Run: headless pygame with SDL's dummy video driver; simulated clock (each Clock.tick advances the game by its frame time, no real sleeping); random seed 0; keys injected as events and as key.get_pressed() state; no mouse input.
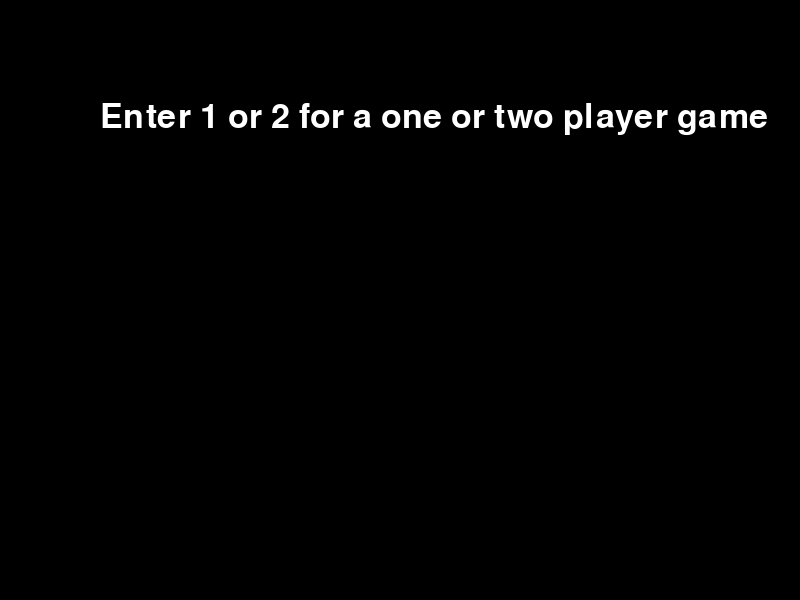
Frame 1 of 4 · flips 1–60 · no input
Frame 2 of 4 · flips 61–180 · tapped SPACE, RETURN · held RIGHT (→), D · screen unchanged from frame 1, image omitted
Frame 3 of 4 · flips 181–300 · held DOWN (↓), S · screen unchanged from frame 2, image omitted
Frame 4 of 4 · flips 301–420 · held LEFT (←), A, UP (↑), W · screen unchanged from frame 3, image omitted

The pygame program that drew these frames:

import pygame
import pygame.locals as pl
import sys

# Initialize pygame
pygame.init()

FPS = 60
FramePerSec = pygame.time.Clock()

# Screen information and constants
SCREEN_WIDTH = 800
SCREEN_HEIGHT = 600
BAT_WIDTH = 10
BAT_HEIGHT = 200
BLOCK_SIZE = 30
BLOCK_MOTION = 5

# Colours
BLACK = (0, 0, 0)
WHITE = (255, 255, 255)

win = pygame.display.set_mode((SCREEN_WIDTH, SCREEN_HEIGHT))
pygame.display.set_caption("Simple demo")

FONT_START_SCREEN = pygame.font.SysFont("Comic Sans Ms", 50)
LABEL_START = FONT_START_SCREEN.render("Enter 1 or 2 for a one or two player game", True, WHITE)

class Block(pygame.sprite.Sprite):
    def __init__(self):
        super().__init__() 
        # Draw a white square
        self.image = pygame.Surface((BLOCK_SIZE, BLOCK_SIZE))
        self.image.fill(WHITE)
        self.rect = self.image.get_rect()
        self.rect.center = (SCREEN_WIDTH / 2, SCREEN_HEIGHT / 2)
        self.x_dir = -1 # -1 = right to left, 1 = left to right
        self.y_dir = -1 # -1 = up, 1 = down
 
    def draw(self, surface):
        surface.blit(self.image, self.rect)

    def update(self):
        # bounce
        if self.rect.top <= 0 or self.rect.bottom >= SCREEN_HEIGHT:
            self.y_dir *= -1
        if self.rect.left <= BAT_WIDTH or self.rect.right >= SCREEN_WIDTH - BAT_WIDTH:
            self.x_dir *= -1
        # move
        self.rect.move_ip(BLOCK_MOTION * self.x_dir, BLOCK_MOTION * self.y_dir)

class Bat(pygame.sprite.Sprite):
    def __init__(self, player=False, two_player=False):
        super().__init__()
        self.player = player
        self.two_player = two_player
        # Draw a white bat
        self.image = pygame.Surface((50, 200))
        self.image.fill(WHITE)
        self.rect = self.image.get_rect()
        starting_x = BAT_WIDTH / 2 if self.player else SCREEN_WIDTH - (BAT_WIDTH / 2)
        self.rect.center = (starting_x, SCREEN_HEIGHT / 2)

    def draw(self, surface):
        surface.blit(self.image, self.rect)

    def update(self, block_y=None):
        if self.player:
            pressed_keys = pygame.key.get_pressed()
            if self.rect.top > 0:
                if pressed_keys[pl.K_UP]:
                    self.rect.move_ip(0, -5)
            if self.rect.bottom < SCREEN_HEIGHT:        
                if pressed_keys[pl.K_DOWN]:
                    self.rect.move_ip(0, 5)
        elif self.two_player:
            pressed_keys = pygame.key.get_pressed()
            if self.rect.top > 0:
                if pressed_keys[pl.K_w]:
                    self.rect.move_ip(0, -5)
            if self.rect.bottom < SCREEN_HEIGHT:        
                if pressed_keys[pl.K_s]:
                    self.rect.move_ip(0, 5)
        else:
            self.follow(block_y)

    def follow(self, block_y):
        print(f"{block_y=}, {self.rect.centery=}")
        y_delta = 5 
        if block_y > self.rect.centery: # move bat down
            if self.rect.bottom + y_delta < SCREEN_HEIGHT:
                self.rect.move_ip(0, y_delta)
        elif block_y < self.rect.centery: # move bat up
            y_delta *= -1
            if self.rect.top > 0:
                self.rect.move_ip(0, y_delta)

# Setup groups and objects
block = Block()
bat1 = Bat(player=True)
bat2 = Bat(player=False)

# --- Main Game Loop ---
def game_loop():
    while True:     
        for event in pygame.event.get():               
            if event.type == pl.QUIT:
                pygame.quit()
                sys.exit()
            
        # Update logic
        bat1.update()
        bat2.update(block.rect.centery)
        block.update()
    
        # Drawing
        win.fill(BLACK)
        block.draw(win)
        bat1.draw(win)
        bat2.draw(win)

        pygame.display.update()
        FramePerSec.tick(FPS)

def start_screen():
    global bat2
    while True:     
        for event in pygame.event.get():               
            if event.type == pl.KEYDOWN and event.key == pl.K_1:
                bat2 = Bat(player=False, two_player=False)
                game_loop()
            elif event.type == pl.KEYDOWN and event.key == pl.K_2:
                bat2 = Bat(player=False, two_player=True)
                game_loop()
            
        # Drawing
        win.fill(BLACK)
        win.blit(LABEL_START, (100,100))

        pygame.display.update()
        FramePerSec.tick(FPS)

if __name__ == '__main__':
    start_screen()
